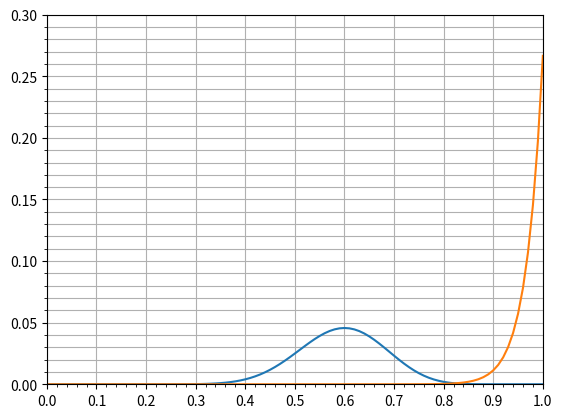

Source code (Python):
#!/usr/bin/python3
import matplotlib.pyplot as plt
import numpy as np

score = [["true", "false", "false", "true", "true"], 
         ["true", "true", "true", "true", "true"]]
score1 = [[], []]
for i in range(6):
    score1[0].extend(score[0])
    score1[1].extend(score[1])
x = np.arange(0, 1.01, step=0.01)
y = []
print("試行回数 : ", len(score1[0]))

for i in range(len(score1)):
    y.append(np.full_like(x, 1/101))
    if score1[i][0] == "true":
        const = 1 / (sum(np.arange(0, 1.01, step=0.01) * 1/101))
        t_y = const * np.arange(0, 1.01, step=0.01) * 1/101
        flag = True
        y.append(t_y)
    elif score1[i][0] == "false":
        const = 1 / (sum((1 - np.arange(0, 1.01, step=0.01)) * 1/101))
        f_y = const * (1 - np.arange(0, 1.01, step=0.01)) * 1/101
        flag = False
        y.append(f_y)
    for j in score1[i][1:]:
        if j == "true":
            if flag:
                const = 1/(sum(np.arange(0, 1.01, step=0.01) * t_y))
                t_y = const * np.arange(0, 1.01, step=0.01) * t_y
            else:
                const = 1/(sum(np.arange(0, 1.01, step=0.01) * f_y))
                t_y = const * np.arange(0, 1.01, step=0.01) * f_y
            flag = True
            y.append(t_y)
        elif j == "false":
            if flag:
                const = 1/(sum((1 - np.arange(0, 1.01, step=0.01)) * t_y))
                f_y = const * (1 - np.arange(0, 1.01, step=0.01)) * t_y
            else:
                const = 1/(sum((1 - np.arange(0, 1.01, step=0.01)) * f_y))
                f_y = const * (1 - np.arange(0, 1.01, step=0.01)) * f_y
            flag = False
            y.append(f_y)
#それぞれでの結果↓
# fig, ax = plt.subplots(2, ncols=int((len(score1[0]) / 2) + 1), tight_layout=True)
# ax = ax.ravel()
# for num in range(int(len(y) / 2)):
#     ax[num].plot(x, y[num])
#     ax[num].plot(x, y[num + len((score1)[0]) + 1])
#     ax[num].set_xlim(0, 1)
#     ax[num].set_ylim(0, 0.1)
#     ax[num].set_xticks(np.arange(0.0, 1.1, 0.5))
#     ax[num].set_yticks(np.arange(0.0, 0.11, 0.02))
#     ax[num].grid(axis="x")
#     ax[num].minorticks_on()
#     ax[num].grid(which = "both", axis="y")

#最後の結果↓
plt.plot(x, y[int((len(y) - 1) / 2)])
print("改良前 : ", max(y[int((len(y) - 1) / 2)]))
plt.plot(x, y[int(len(y) - 1)])
print("改良後 : ", max(y[int(len(y) - 1)]))
plt.xlim(0, 1.0)
plt.ylim(0, 0.3)
plt.xticks(np.arange(0.0, 1.1, 0.1))
plt.yticks(np.arange(0.0, 0.35, 0.05))
plt.grid(axis="x")
plt.minorticks_on()
plt.grid(which = "both", axis="y")

plt.show()